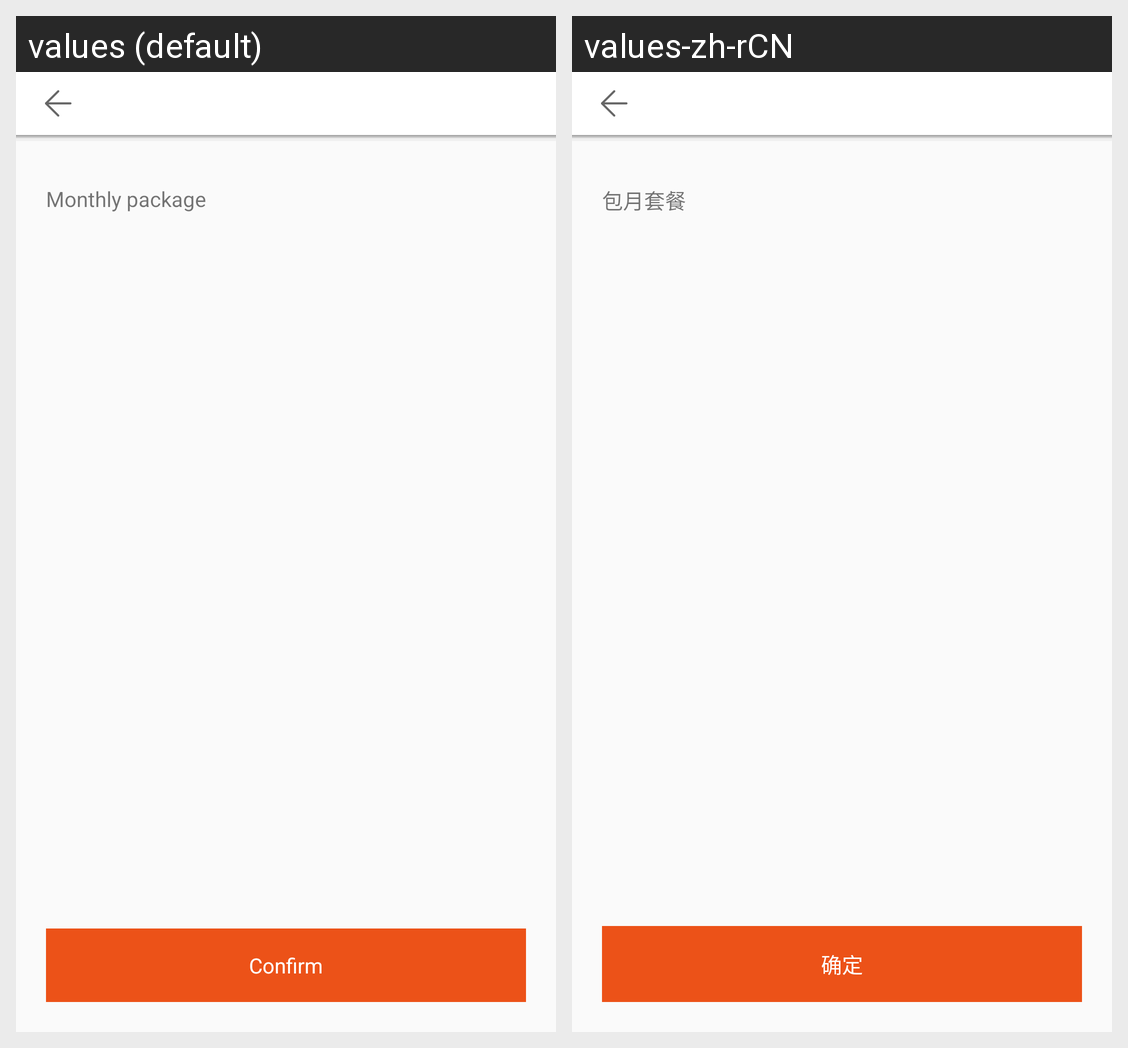

The Android screen above is rendered under two locales of the same app. Produce the string resources it draws, with the default and per-locale values.
Android screen res/layout/activity_inclusive.xml rendered under 2 locales, left to right: values (default), values-zh-rCN. Device: Nexus 5 (rendered at 1080×1920; each locale shown at half size, 540×960, under a caption strip naming it); theme AppTheme.
Strings drawn on this screen, with the default value and each locale's value (text and hints the layout hard-codes, and strings that could not be matched under every locale, appear in the picture but are not listed):

combo_month
  values: Monthly package
  values-zh-rCN: 包月套餐

sure
  values: Confirm
  values-zh-rCN: 确定
